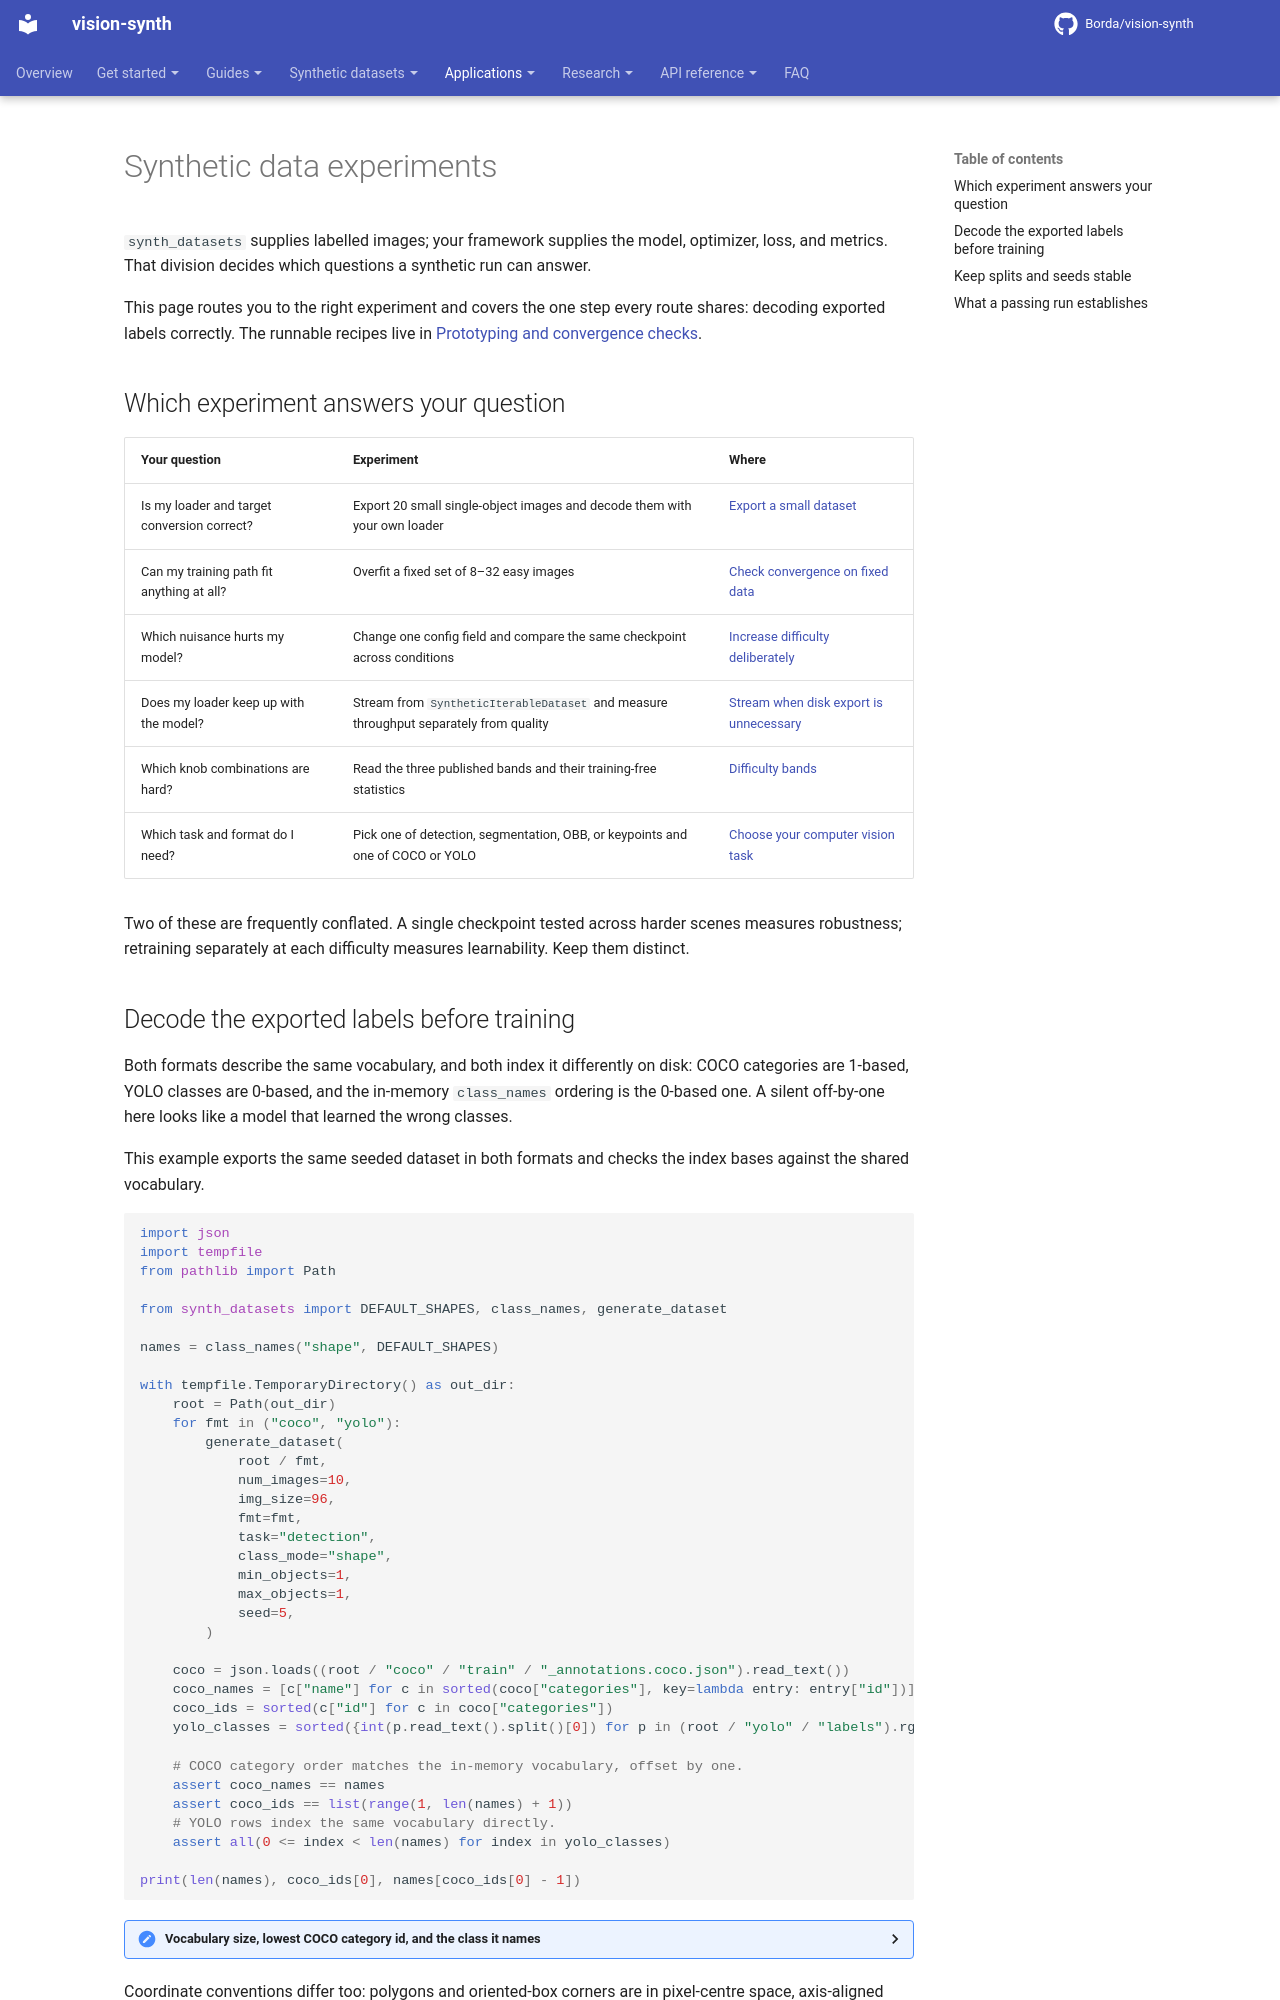

repository: Borda/fuse-augmentations · page: applications/synthetic-data-experiments/index.html · generator: mkdocs

---
title: Synthetic data experiments
description: Choose the synthetic-data experiment that answers your question, wire the exported labels into a trainer, and read what a passing run does and does not establish.
---

# Synthetic data experiments

`synth_datasets` supplies labelled images; your framework supplies the model, optimizer, loss, and metrics. That division decides which questions a synthetic run can answer.

This page routes you to the right experiment and covers the one step every route shares: decoding exported labels correctly. The runnable recipes live in [Prototyping and convergence checks](../datasets/prototyping.md).

## Which experiment answers your question

| Your question                               | Experiment                                                                            | Where                                                                                                         |
| ------------------------------------------- | ------------------------------------------------------------------------------------- | ------------------------------------------------------------------------------------------------------------- |
| Is my loader and target conversion correct? | Export 20 small single-object images and decode them with your own loader             | [Export a small dataset](../datasets/prototyping.md#1-export-a-small-dataset)                                 |
| Can my training path fit anything at all?   | Overfit a fixed set of 8–32 easy images                                               | [Check convergence on fixed data](../datasets/prototyping.md#2-check-convergence-on-fixed-data)               |
| Which nuisance hurts my model?              | Change one config field and compare the same checkpoint across conditions             | [Increase difficulty deliberately](../datasets/prototyping.md#3-increase-difficulty-deliberately)             |
| Does my loader keep up with the model?      | Stream from `SyntheticIterableDataset` and measure throughput separately from quality | [Stream when disk export is unnecessary](../datasets/prototyping.md#4-stream-when-disk-export-is-unnecessary) |
| Which knob combinations are hard?           | Read the three published bands and their training-free statistics                     | [Difficulty bands](../datasets/difficulty.md)                                                                 |
| Which task and format do I need?            | Pick one of detection, segmentation, OBB, or keypoints and one of COCO or YOLO        | [Choose your computer vision task](../datasets/index.md#choose-your-computer-vision-task)                     |

Two of these are frequently conflated. A single checkpoint tested across harder scenes measures robustness; retraining separately at each difficulty measures learnability. Keep them distinct.
